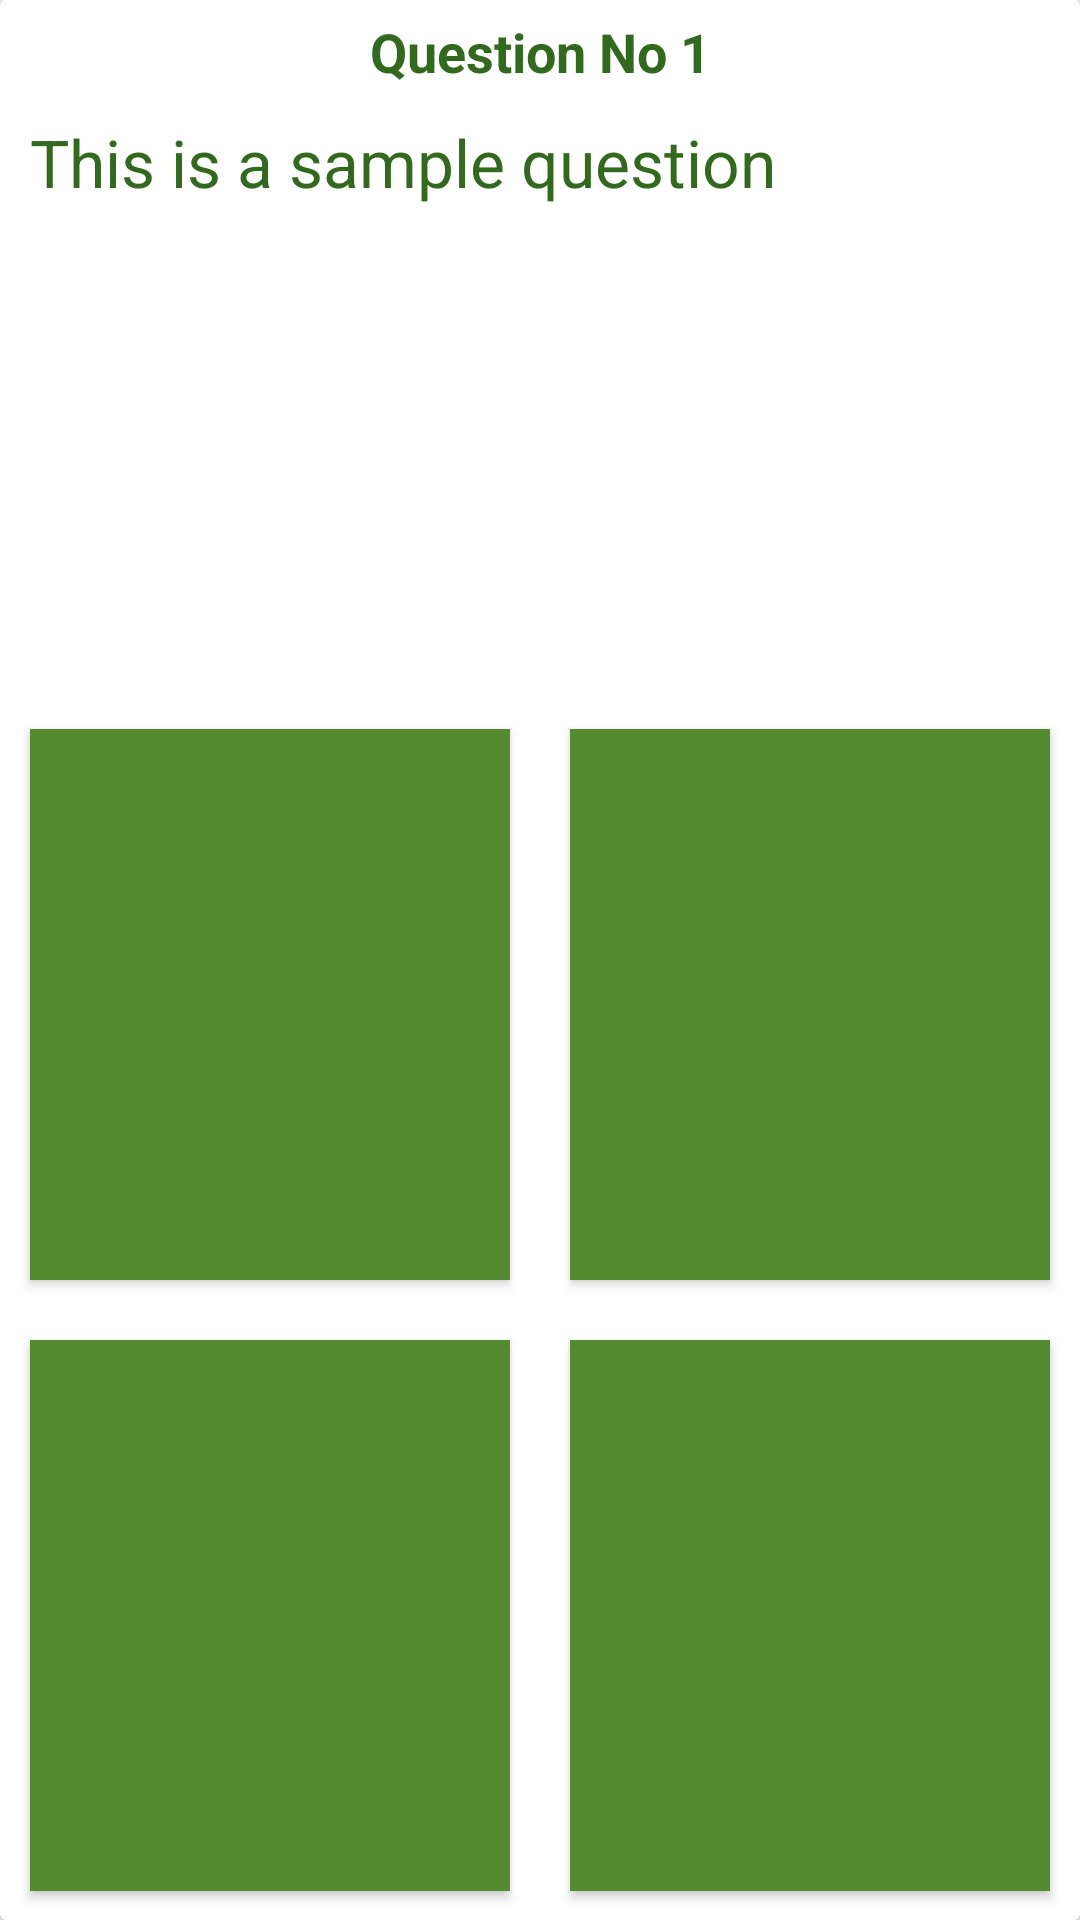

Produce the Android XML layout that renders to this screen, including the resource entries it uses.
<!-- AndroidManifest.xml: application theme AppTheme -->
<!-- res/layout/question_layout.xml -->
<?xml version="1.0" encoding="utf-8"?>
<android.support.v7.widget.CardView xmlns:android="http://schemas.android.com/apk/res/android"
    android:layout_width="match_parent"
    android:layout_height="match_parent"
    android:orientation="vertical"
    android:padding="10dp"
    android:layout_margin="10dp"
    android:background="@color/veryLight"
    >

    <LinearLayout
        android:layout_width="match_parent"
        android:layout_height="match_parent"
        android:orientation="vertical">

        <LinearLayout
            android:layout_width="match_parent"
            android:layout_height="match_parent"
            android:layout_weight="0.7"
            android:orientation="vertical">

            <TextView
                android:id="@+id/tvQuestionNo"
                android:layout_width="match_parent"
                android:layout_height="wrap_content"
                android:textColor="@color/strongDark"
                android:textSize="18sp"
                android:text="Question No 1"
                android:gravity="center"
                android:textStyle="bold"
                android:layout_marginTop="5dp"/>

            <TextView
                android:id="@+id/tvQuestionBody"
                android:layout_width="match_parent"
                android:layout_height="wrap_content"
                android:textColor="@color/strongDark"
                android:textSize="22sp"
                android:text="This is a sample question"
                android:layout_margin="10dp"/>
        </LinearLayout>

        <LinearLayout
            android:layout_width="match_parent"
            android:layout_height="match_parent"
            android:layout_weight="0.4"
            android:orientation="vertical">

            <LinearLayout
                android:layout_width="match_parent"
                android:layout_height="match_parent"
                android:layout_weight="1"
                android:orientation="horizontal">

                <Button
                    android:id="@+id/bOption1"
                    style="@style/questionButton" />

                <Button
                    android:id="@+id/bOption2"
                    style="@style/questionButton" />
            </LinearLayout>

            <LinearLayout
                android:layout_width="match_parent"
                android:layout_height="match_parent"
                android:layout_weight="1"
                android:orientation="horizontal">

                <Button
                    android:id="@+id/bOption3"
                    style="@style/questionButton" />

                <Button
                    android:id="@+id/bOption4"
                    style="@style/questionButton" />
            </LinearLayout>
        </LinearLayout>
    </LinearLayout>

</android.support.v7.widget.CardView>
<!-- resources referenced by this layout -->
<resources>
  <color name="strongDark">#33691E</color>
  <color name="veryLight">#F1F8E9</color>
  <style name="questionButton">
          <item name="android:layout_weight">1</item>
          <item name="android:layout_height">match_parent</item>
          <item name="android:layout_width">match_parent</item>
          <item name="android:background">@color/dark</item>
          <item name="android:textSize">20sp</item>
          <item name="android:textColor">@color/white</item>
          <item name="android:layout_margin">10dp</item>
      </style>
  <style name="AppTheme" parent="Theme.AppCompat.Light.DarkActionBar">
          
          <item name="colorPrimary">@color/colorPrimary</item>
          <item name="colorPrimaryDark">@color/colorPrimaryDark</item>
          <item name="colorAccent">@color/colorAccent</item>
      </style>
  <color name="dark">#558B2F</color>
  <color name="white">#FFFFFF</color>
  <color name="colorPrimary">#558B2F</color>
  <color name="colorPrimaryDark">#33691E</color>
  <color name="colorAccent">#AED581</color>
</resources>
